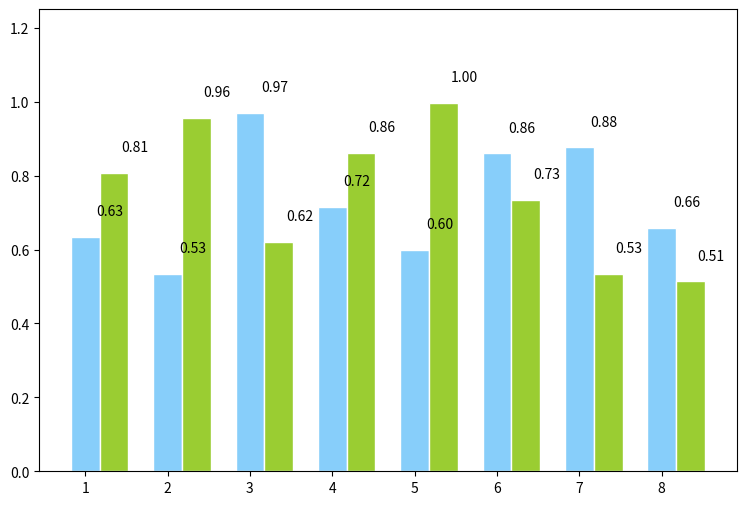
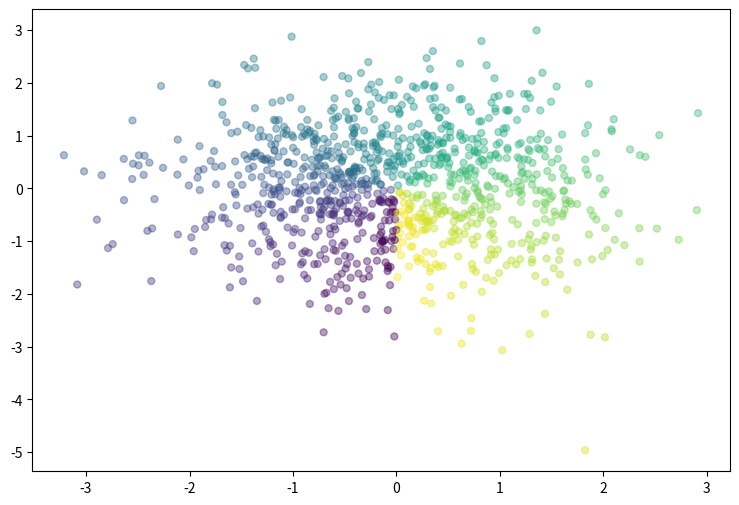

The matplotlib source for these figures, in order:
import numpy as np
from matplotlib import pyplot as plt
plt.figure(figsize=(9,6))
n = 8
X = np.arange(n)+1
#X是1,2,3,4,5,6,7,8,柱的个数
# numpy.random.uniform(low=0.0, high=1.0, size=None), normal
#uniform均匀分布的随机数，normal是正态分布的随机数，0.5-1均匀分布的数，一共有n个
Y1 = np.random.uniform(0.5,1.0,n)
Y2 = np.random.uniform(0.5,1.0,n)
plt.bar(X,Y1,width = 0.35,facecolor = 'lightskyblue',edgecolor = 'white')
#width:柱的宽度
plt.bar(X+0.35,Y2,width = 0.35,facecolor = 'yellowgreen',edgecolor = 'white')
#水平柱状图plt.barh，属性中宽度width变成了高度height
#打两组数据时用+
#facecolor柱状图里填充的颜色
#edgecolor是边框的颜色
#想把一组数据打到下边，在数据前使用负号
#plt.bar(X, -Y2, width=width, facecolor='#ff9999', edgecolor='white')
#给图加text
for x,y in zip(X,Y1):
    plt.text(x+0.3, y+0.05, '%.2f' % y, ha='center', va= 'bottom')

for x,y in zip(X,Y2):
    plt.text(x+0.6, y+0.05, '%.2f' % y, ha='center', va= 'bottom')
plt.ylim(0,+1.25)
plt.show()




plt.figure(figsize=(9,6))
n=1000
#rand 均匀分布和 randn高斯分布
x=np.random.randn(1,n)
y=np.random.randn(1,n)
T=np.arctan2(x,y)
plt.scatter(x,y,c=T,s=25,alpha=0.4,marker='o')
#T:散点的颜色
#s：散点的大小
#alpha:是透明程度
plt.show()
